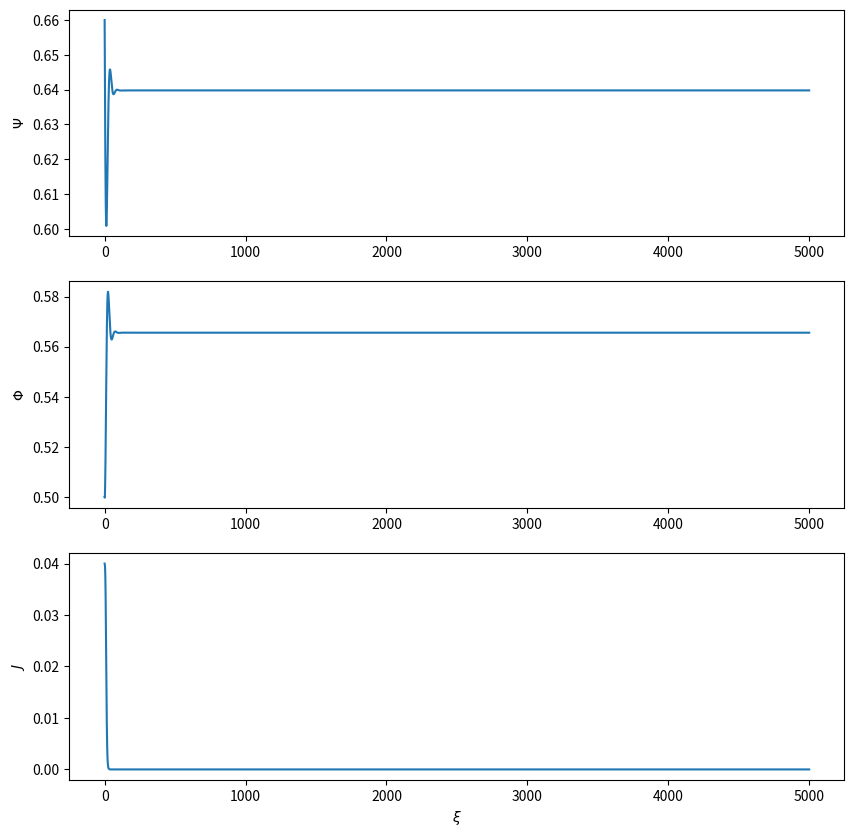
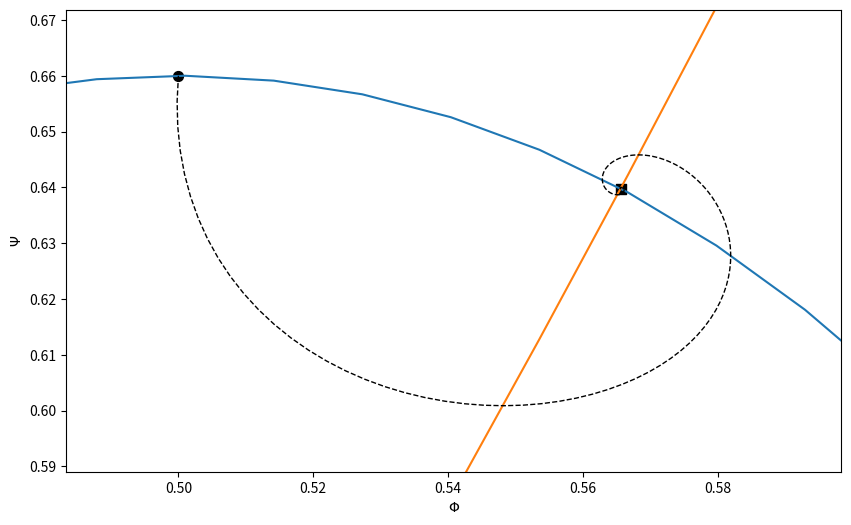
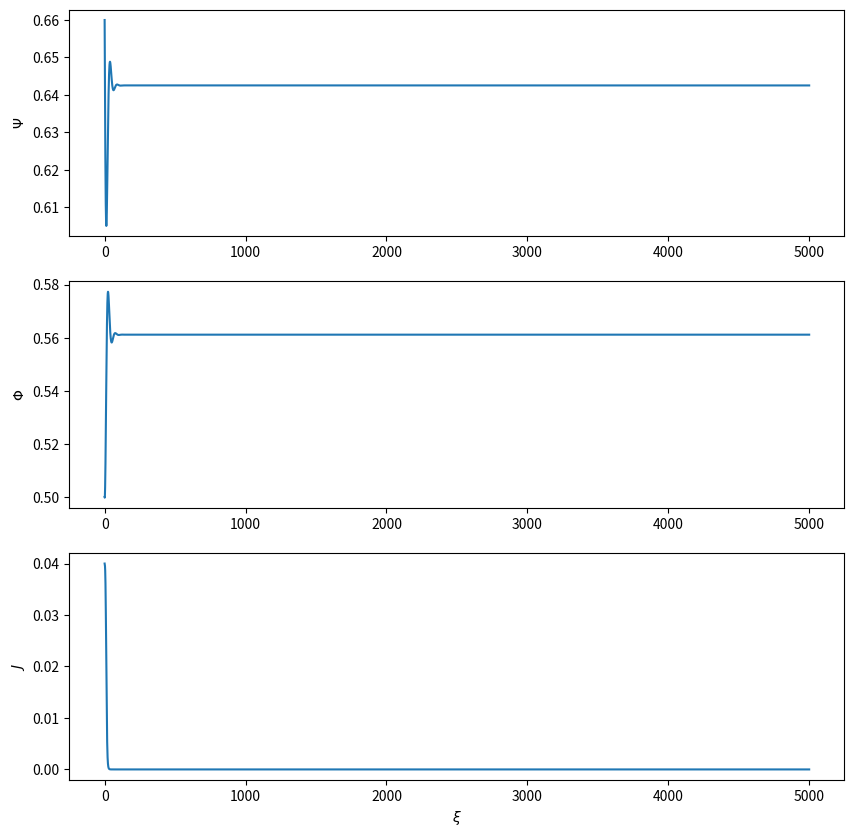
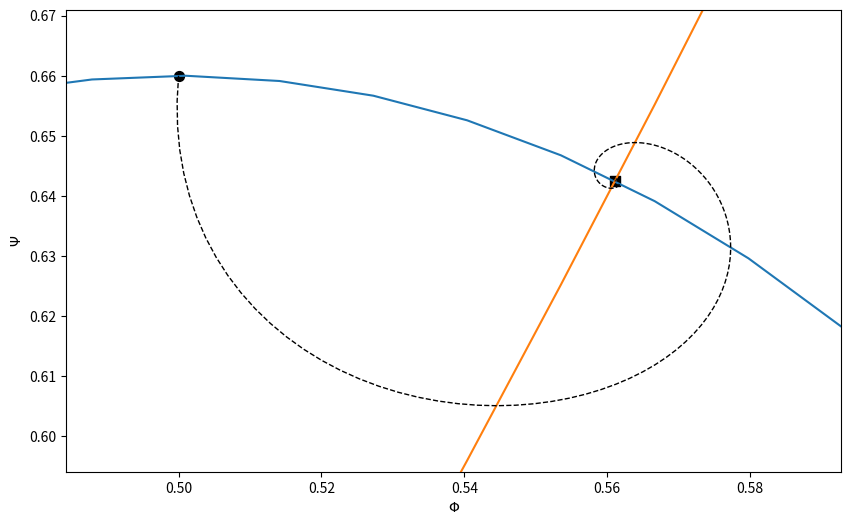
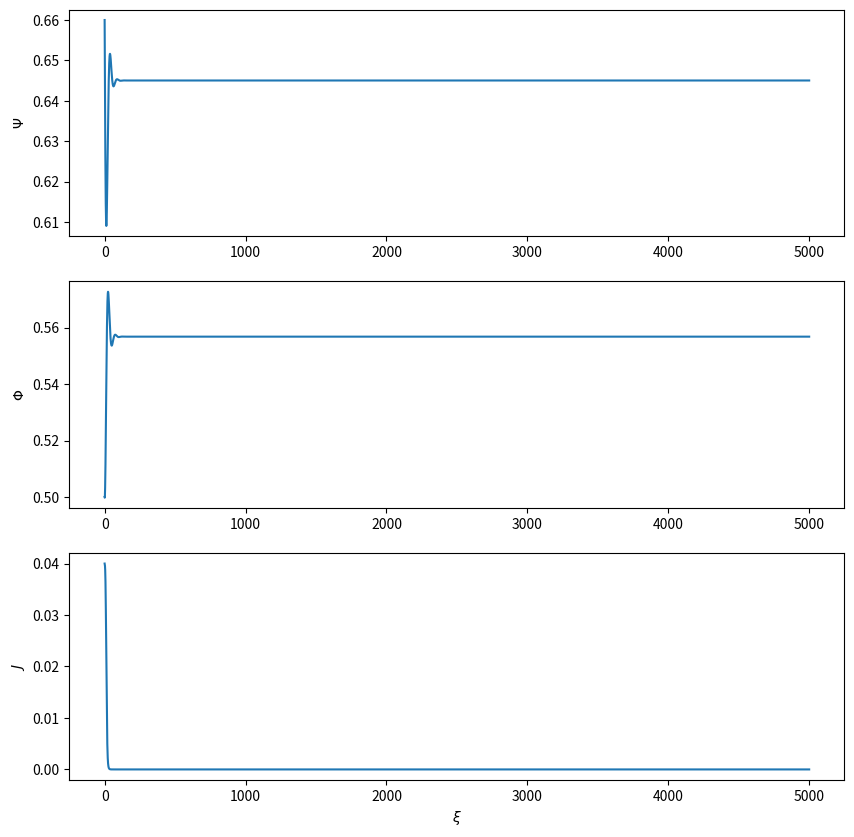
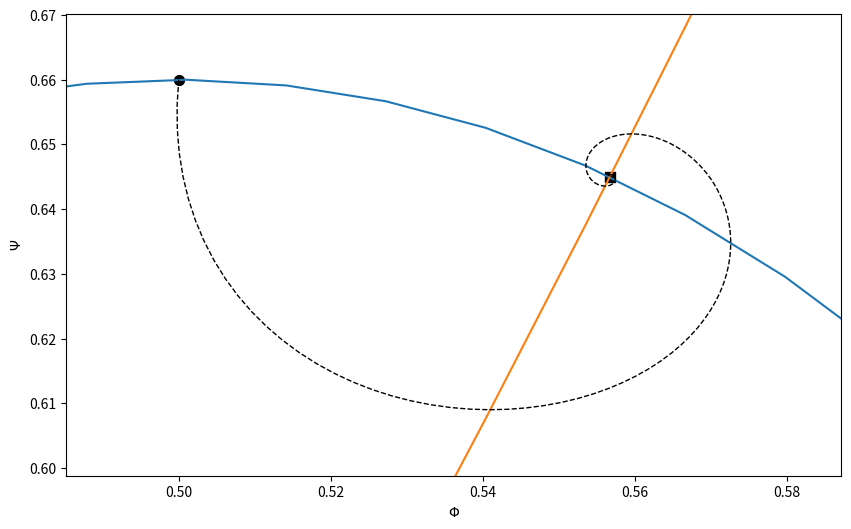
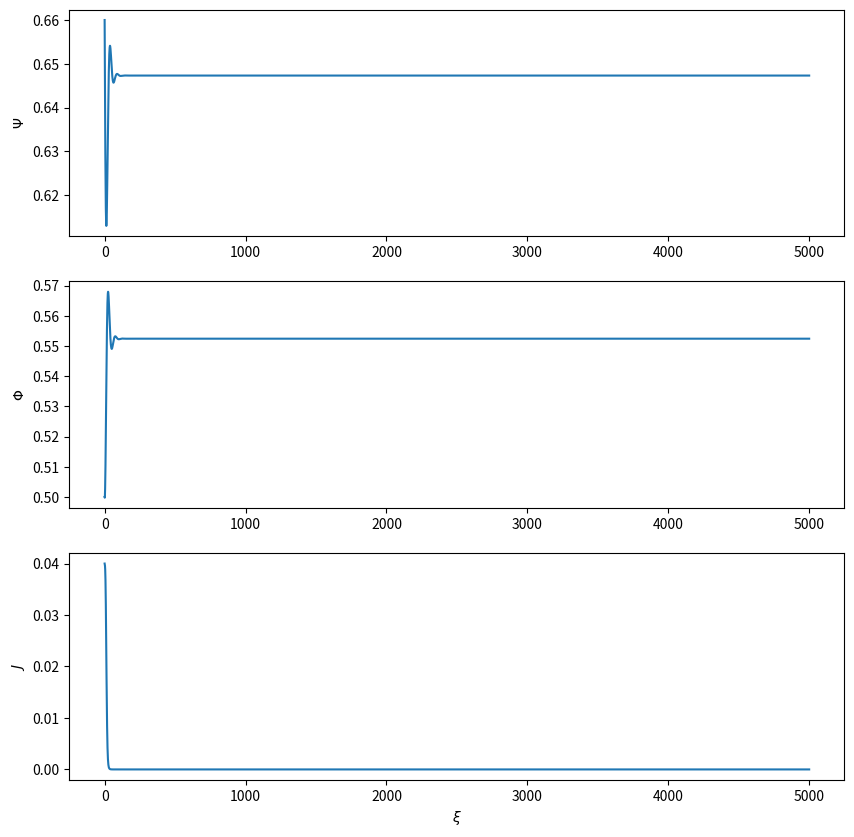
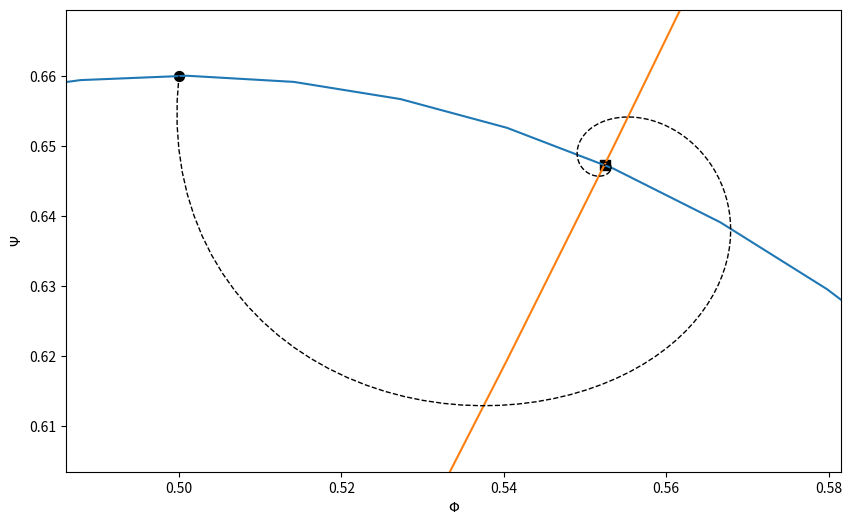
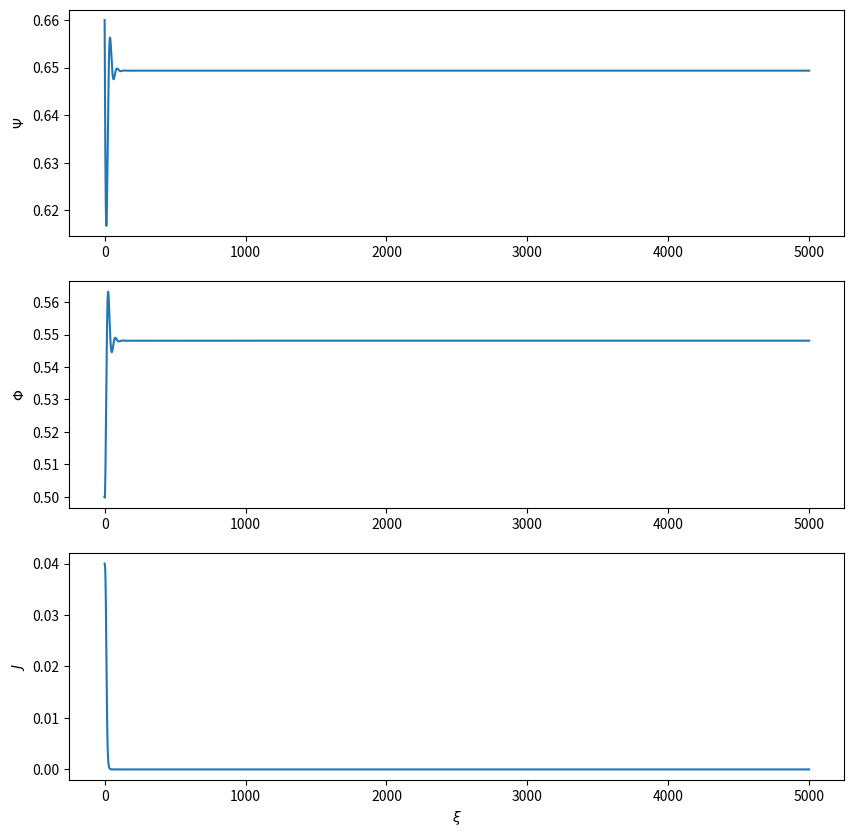
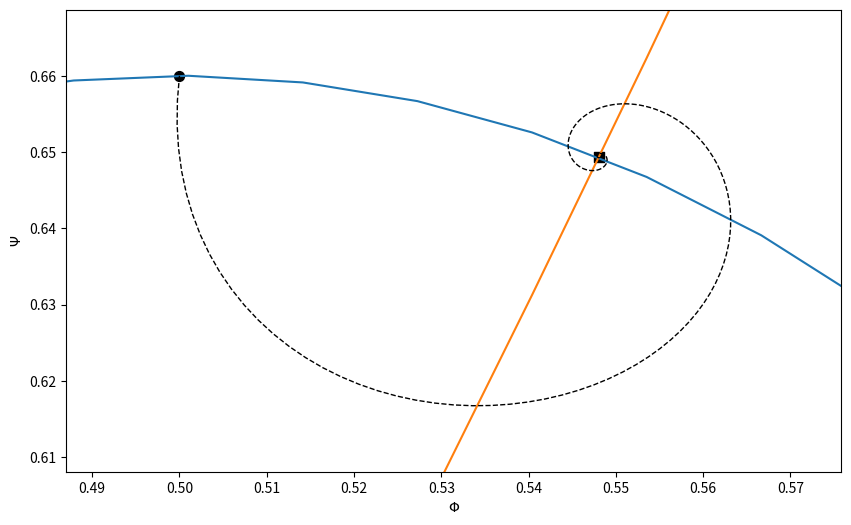
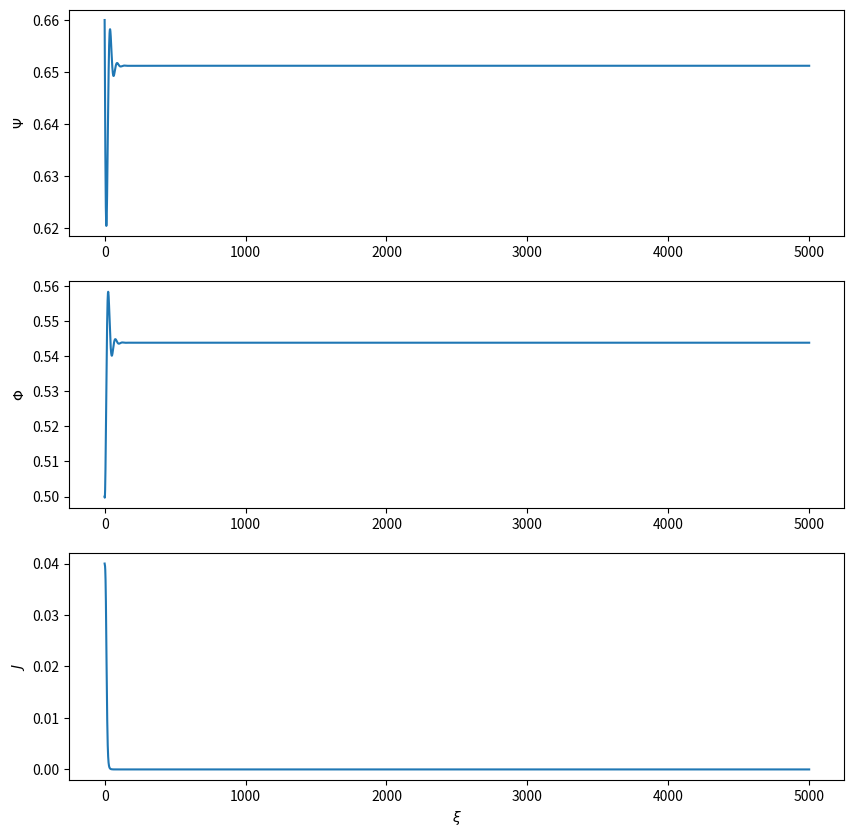
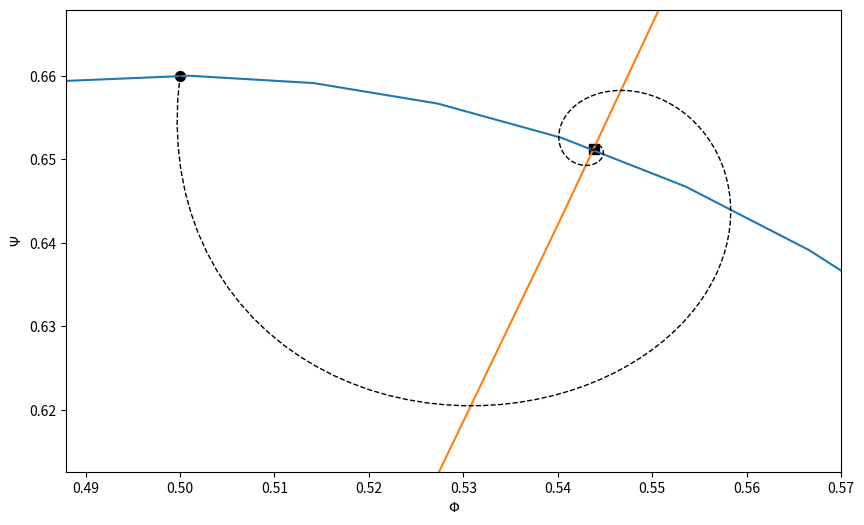
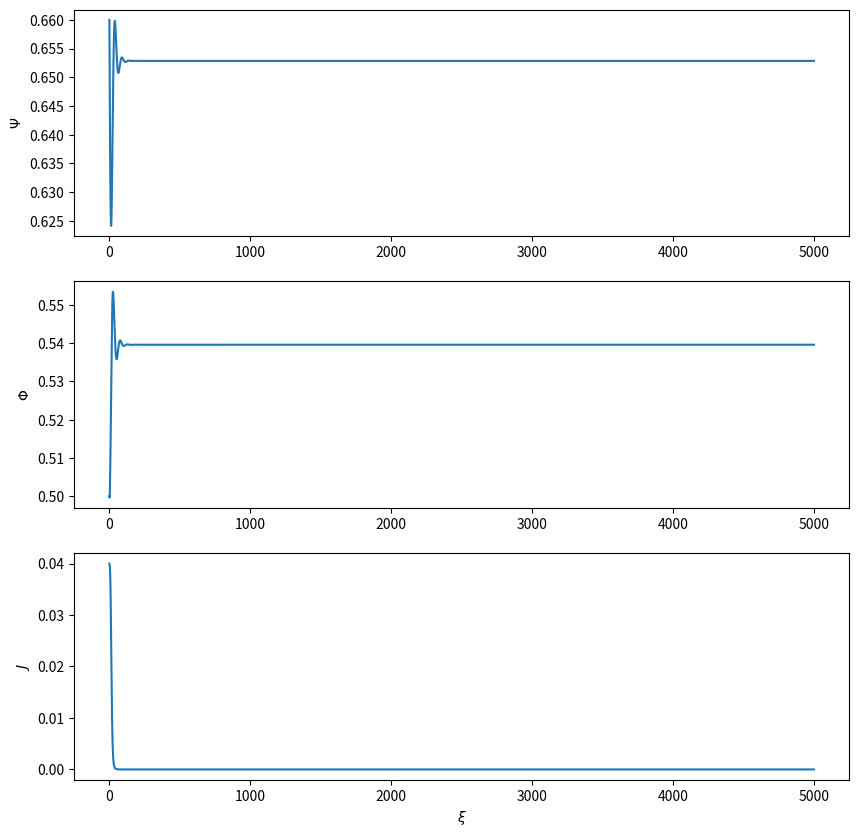
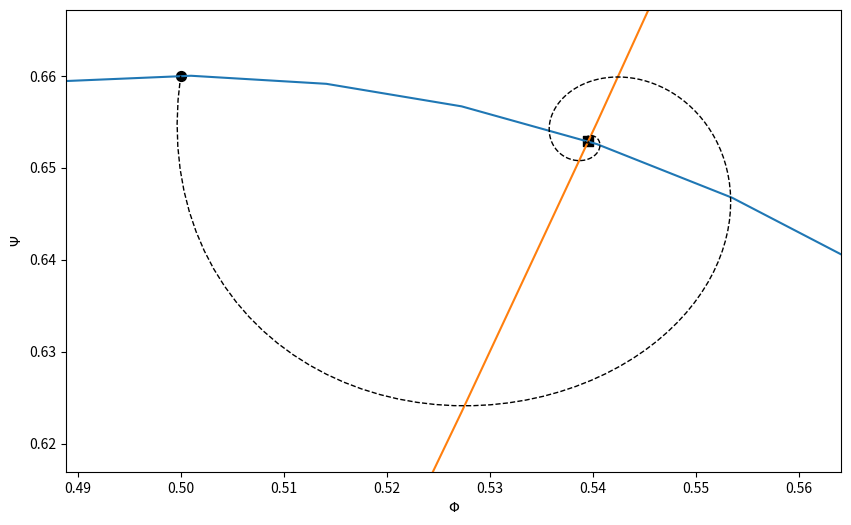
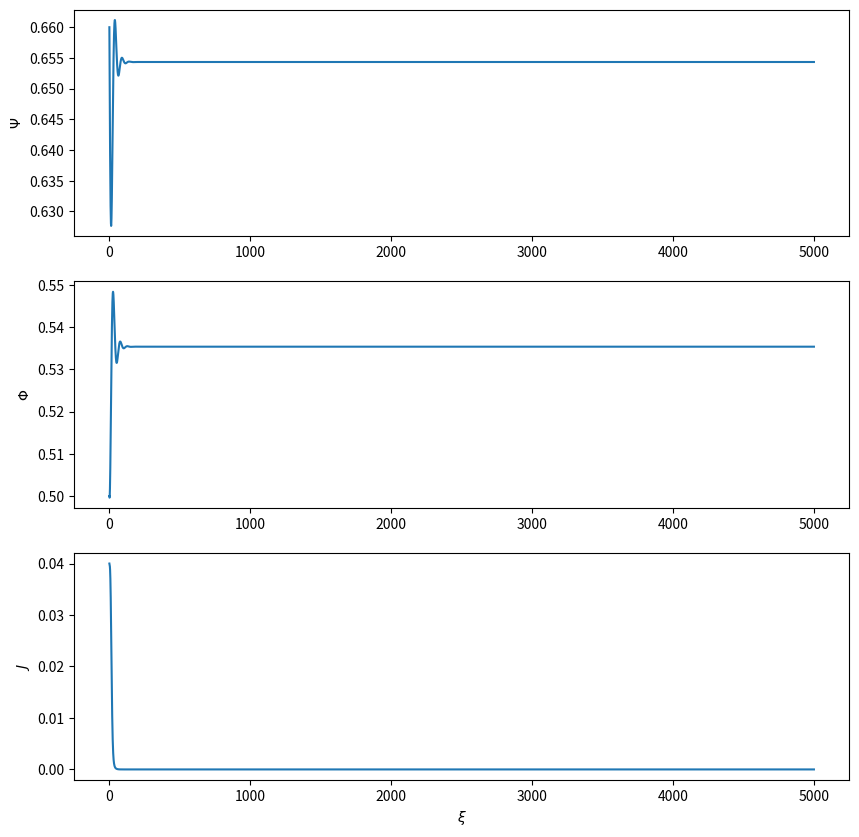
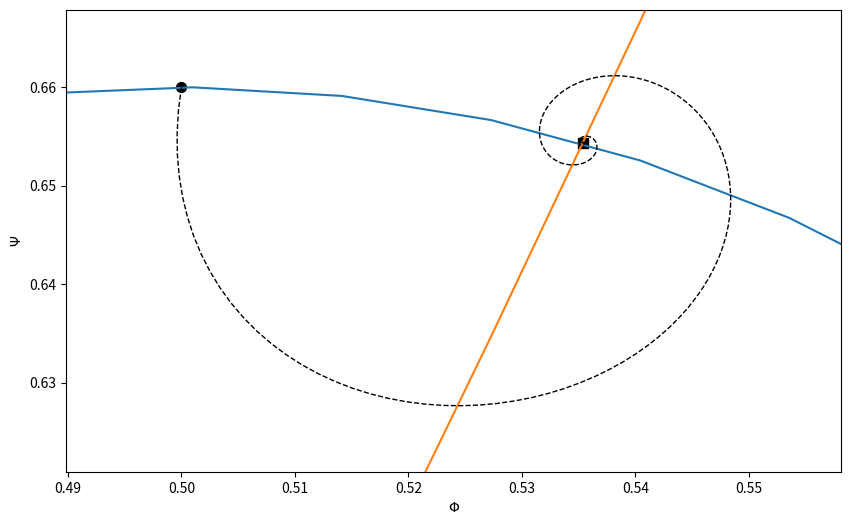

Source code (Python) for these figures, in order:
import numpy as np
import matplotlib.pyplot as plt
from scipy.optimize import fsolve

k = np.linspace(2, 6, 100)
phi_stall = []
psi_stall = []

for k_idx in k:

    B = 0.5  # B parameter of the described compressor, rotating stall
    # B = 1  # B parameter of the described compressor, surge
    lc = 8  # non-dimensional compressor duct length
    phi_eq = 0.5  # initial flow coefficient for all the calculations
    k_valve = k_idx  # valve characteristic
    m = 1.75  # Moore parameter
    a_lag = 1 / 3.5  # lag parameter, defined by Moore

    # domain of flow coefficient
    phi = np.linspace(-0.3, 1, 100)

    # parameters of the cubic curve, taken from the article part II
    H = 0.18
    W = 0.25
    psi_c_max = 0.66  # section 3 of paper
    phi_c_max = 0.5
    psi_c_0 = psi_c_max - 2 * H

    def unstalled_characteristic(phi):
        """
        Arguments:
            phi :  flow coefficient
            H : H parameter
            W : W parameter
            psi_c_0 : performance at zero flow coefficient
        """
        return psi_c_0 + H * (1 + 1.5 * (phi / W - 1) - 0.5 * (phi / W - 1) ** 3)

    psi_c = unstalled_characteristic(phi)

    # plt.figure(figsize=(10,6))
    # plt.plot(phi, psi_c, label='unstalled characteristic')
    # plt.xlim([0, 1])
    # plt.ylim([0, 0.8])
    # plt.xlabel(r'$\phi$')
    # plt.ylabel(r'$\psi$')
    # plt.legend()
    # plt.grid(alpha=0.3)

    psi_eq = unstalled_characteristic(phi_eq)
    psi_v = 0.5 *k_valve * phi ** 2  # valve model

    # plt.figure(figsize=(10,6))
    # plt.plot(phi, psi_c, label='unstalled characteristic')
    # plt.plot(phi, psi_v, label='valve characteristic')
    # plt.scatter(phi_eq, psi_eq, c='black', label='initial point')
    # plt.xlim([0, 1])
    # plt.ylim([0, 0.8])
    # plt.xlabel(r'$\phi$')
    # plt.ylabel(r'$\psi$')
    # plt.legend()
    # plt.grid(alpha=0.3)


    def Moore_Greitzer(y, xi, B, k_valve, W, H, psi_c_0, a, m, lc):
        """
        Defines the differential equations for the Greitzer model
        (as found in the thesis of Sündstrom).

        Arguments:
            y :  vector of the state variables
            xi : non dimensional time
            B :  B parameter
            k_valve :  throttle line coefficient
            W : W parameter of cubic shape of compressor
            H : H parameter of cubic shape of compressor
            psi_c_0 : work coefficient at zero flow rate parameter of cubic shape
            a : reciprocal time lag
            m : duct parameter, between 1 and 2
            lc : non dimensional compressor length

        State variables:
            x1 : total to static work coefficient \Psi
            x2 : azimuthally averaged flow coefficient \Phi
            x3 : squared amplitude of rotating stall cell J
        """
        x1, x2, x3 = y
        dydt = [W / (4 * lc * B ** 2) * (x2 / W - (1 / W) * np.sqrt(x1 / k_valve)),
                (H / lc) * (-(x1 - psi_c_0) / H + 1 + 1.5 * (x2 / W - 1) * (1 - 0.5 * x3) - 0.5 * (x2 / W - 1) ** 3),
                x3 * (1 - (x2 / W - 1) ** 2 - 0.25 * x3) * (3 * a * H) / (W * (1 + m * a))]
        return dydt


    xi = np.linspace(0, 5000, 10000)
    A_0 = 0.005 / W

    # initial conditions
    A_0 = 0.2
    J_0 = A_0 ** 2
    y0 = [psi_eq,
          phi_eq,
          J_0]



    from scipy.integrate import odeint
    sol = odeint(Moore_Greitzer, y0, xi, args=(B, k_valve, W, H, psi_c_0, a_lag, m, lc))
    psi_sol = sol[:, 0]
    phi_sol = sol[:, 1]
    J_sol = sol[:, 2]

    phi_last = phi_sol[-1]
    psi_last = psi_sol[-1]

    phi_stall.append(phi_last)
    psi_stall.append(psi_last)



    # temporal evolution plots
    fig, axes = plt.subplots(3, 1, figsize=(10,10))
    axes[0].set_ylabel(r'$\Psi$')
    axes[0].plot(xi, psi_sol)
    axes[1].set_ylabel(r'$\Phi$')
    axes[1].plot(xi, phi_sol)
    axes[2].set_ylabel(r'$J$')
    axes[2].plot(xi, J_sol)
    axes[2].set_xlabel(r'$\xi $')


    # find limits for the next plot
    phi_min = np.min(phi_sol)
    phi_max = np.max(phi_sol)
    psi_min = np.min(psi_sol)
    psi_max = np.max(psi_sol)
    c = 0.2
    lim_phi = [phi_min - c * (phi_max - phi_min),
              phi_max + c * (phi_max - phi_min)]
    lim_psi = [psi_min - c * (psi_max - psi_min),
              psi_max + c * (psi_max - psi_min)]

    # plot
    plt.figure(figsize=(10, 6))
    plt.plot(phi, psi_c, label='unstalled characteristic')
    plt.plot(phi, k_valve * phi ** 2, label='throttle characteristic')
    plt.plot(phi_sol, psi_sol, '--k', lw = 1, label='transient')
    plt.scatter(phi_sol[0], psi_sol[0], c='black', marker = 'o', s =50, label='initial point')
    plt.scatter(phi_sol[-1], psi_sol[-1], c='black', marker = 's', s= 50,  label='final point')
    plt.ylabel(r'$\Psi$')
    plt.xlabel(r'$\Phi$')
    # plt.legend()
    plt.xlim(lim_phi)
    plt.ylim(lim_psi)
    plt.savefig('rot_stall_k_%.2f.pdf' %(k_idx), bbox_inches='tight')

# plt.figure(figsize=(10, 6))
# plt.plot(phi, psi_c, label='unstalled characteristic')
# # plt.plot(phi, k_valve * phi ** 2, label='throttle characteristic')
# plt.plot(phi_stall, psi_stall, '--k', lw=1, label='transient')
# #
# # plt.scatter(phi_sol[0], psi_sol[0], c='black', marker='o', s=50, label='initial point')
# # plt.scatter(phi_sol[-1], psi_sol[-1], c='black', marker='s', s=50, label='final point')
# plt.ylabel(r'$\Psi$')
# plt.xlabel(r'$\Phi$')
# # plt.legend()
# # plt.xlim(lim_phi)
# # plt.ylim(lim_psi)
# plt.show()
